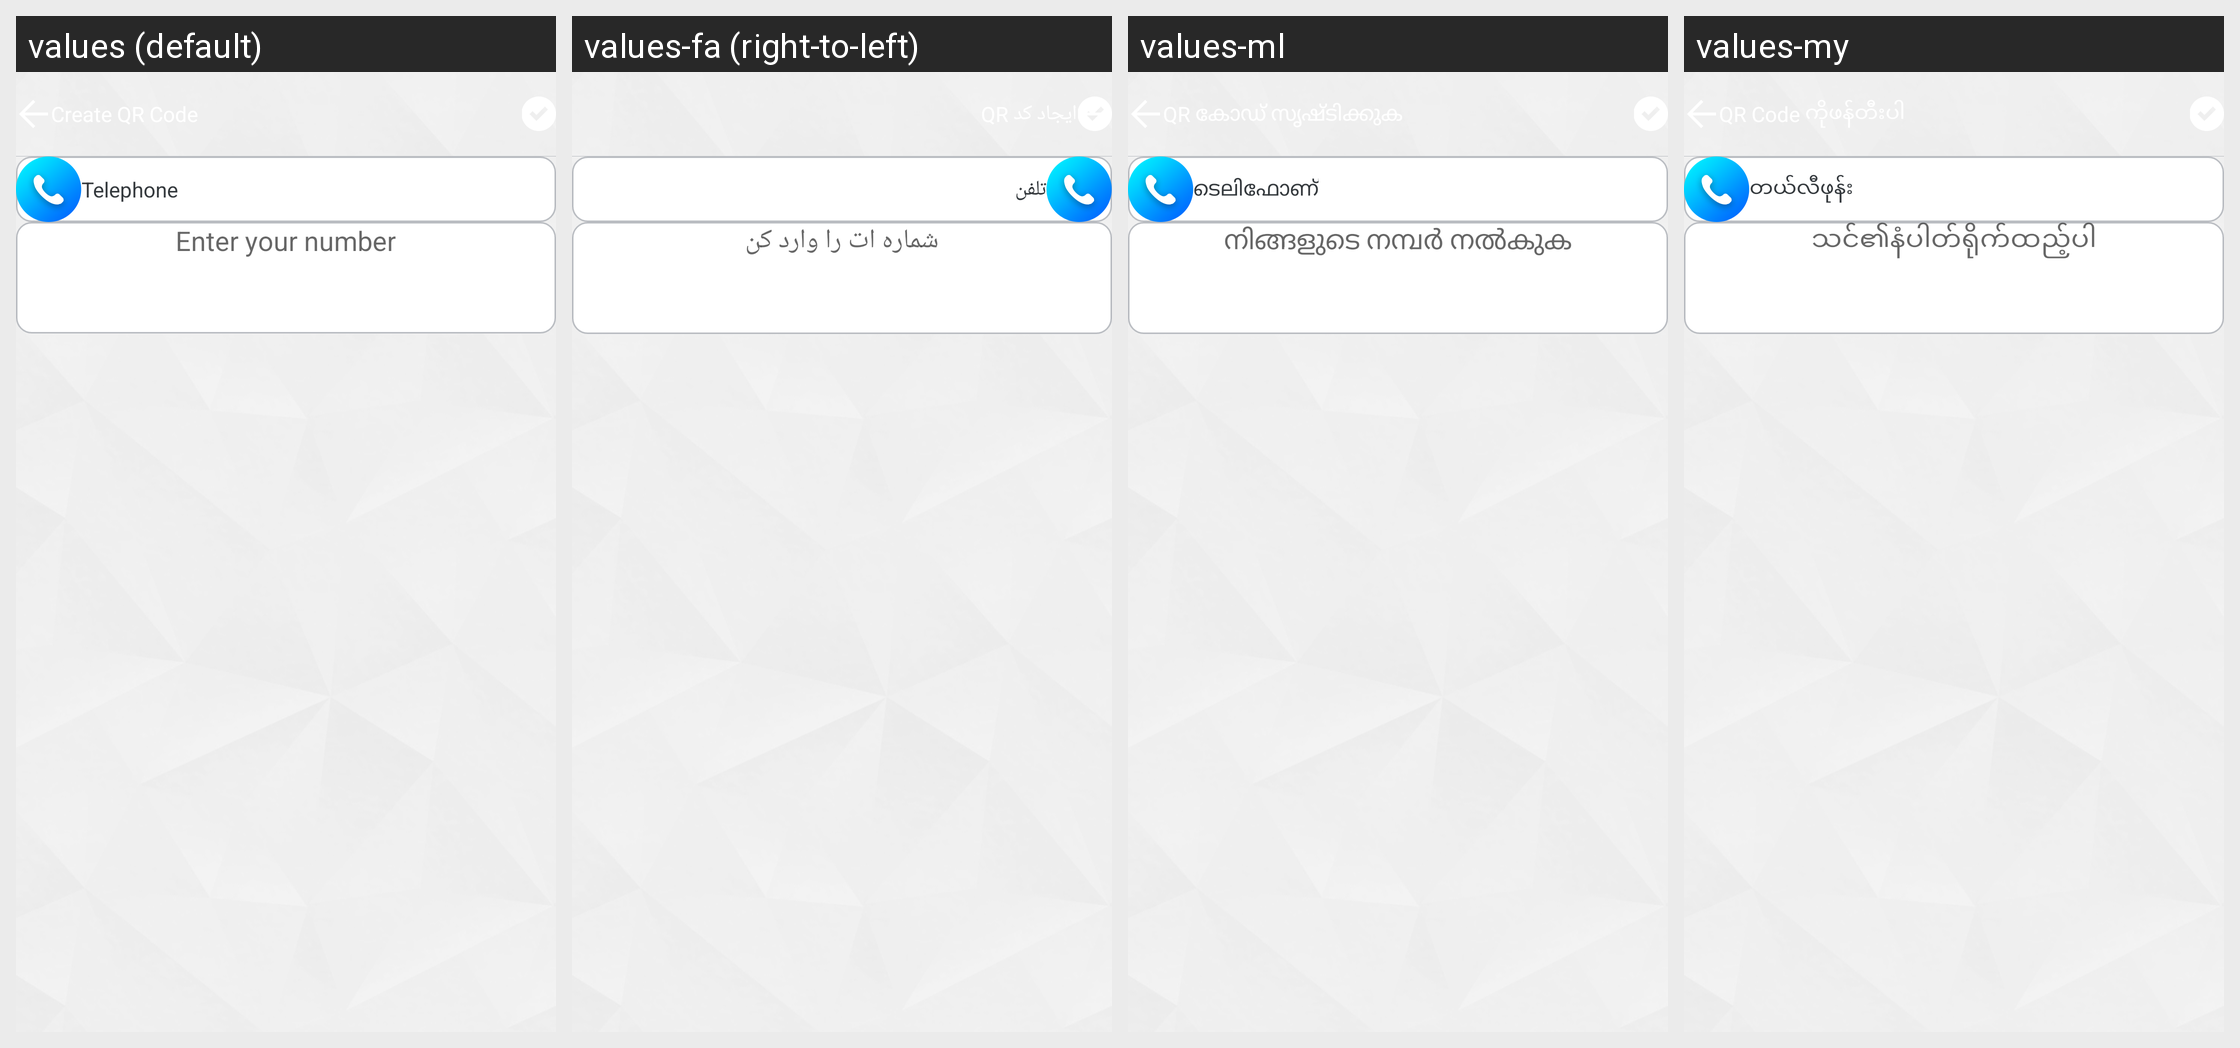

Locale-by-locale string values for the Android screen shown in this grid:
Android screen res/layout/subview_create_telephone.xml rendered under 4 locales, left to right: values (default), values-fa (right-to-left), values-ml, values-my. Device: Nexus 5 (rendered at 1080×1920; each locale shown at half size, 540×960, under a caption strip naming it); theme Theme.AppCompat.Light.NoActionBar.FullScreen.
Other locales in the repository, not shown: values-af, values-am, values-ar, values-az, values-be, values-bg, values-bn, values-bs, values-ca, values-cs, values-da, values-de, values-el, values-en, values-en-rGB, values-es, values-es-rUS, values-et, values-eu, values-fi, values-fr, values-fr-rCA, values-gl, values-gu, values-hi, values-hr, values-hu, values-hy, values-id, values-in, values-is, values-it, values-iw, values-ja, values-ka, values-kk, values-km, values-kn, values-ko, values-ky, values-lo, values-lt, values-lv, values-mk, values-mn, values-mr, values-ms, values-nb, values-ne, values-nl, values-pa, values-pl, values-pt, values-pt-rBR, values-pt-rPT, values-ro, values-ru, values-si, values-sk, values-sl, values-sq, values-sr, values-sv, values-sw, values-ta, values-te, values-th, values-tl, values-tr, values-uk, values-ur, values-uz, values-vi, values-zh-rCN, values-zh-rHK, values-zh-rTW, values-zu.
Strings drawn on this screen, with the default value and each locale's value (text and hints the layout hard-codes, and strings that could not be matched under every locale, appear in the picture but are not listed):

lbl_telephone
  values: Telephone
  values-fa: تلفن
  values-ml: ടെലിഫോണ്
  values-my: တယ်လီဖုန်း

lbl_enter_your_number
  values: Enter your number
  values-fa: شماره ات را وارد کن
  values-ml: നിങ്ങളുടെ നമ്പർ നൽകുക
  values-my: သင်၏နံပါတ်ရိုက်ထည့်ပါ
